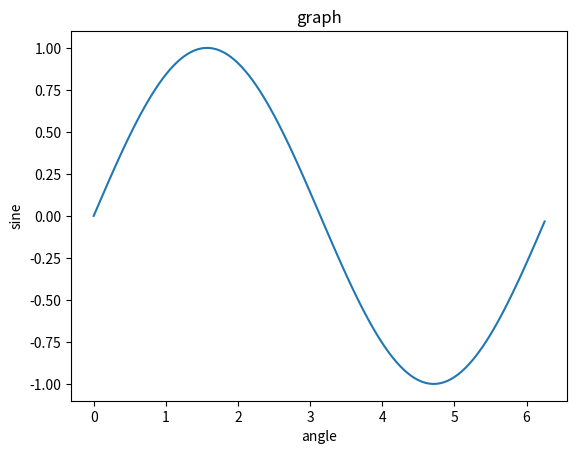

Generate this figure with matplotlib:
import numpy as np
from matplotlib import pyplot as plt
#%matplotlib inline
import math

x = np.arange(0,math.pi*2,0.05)
y = np.sin(x)
plt.xlabel('angle')
plt.ylabel('sine')
plt.title('graph')
plt.plot(x,y)
plt.show()